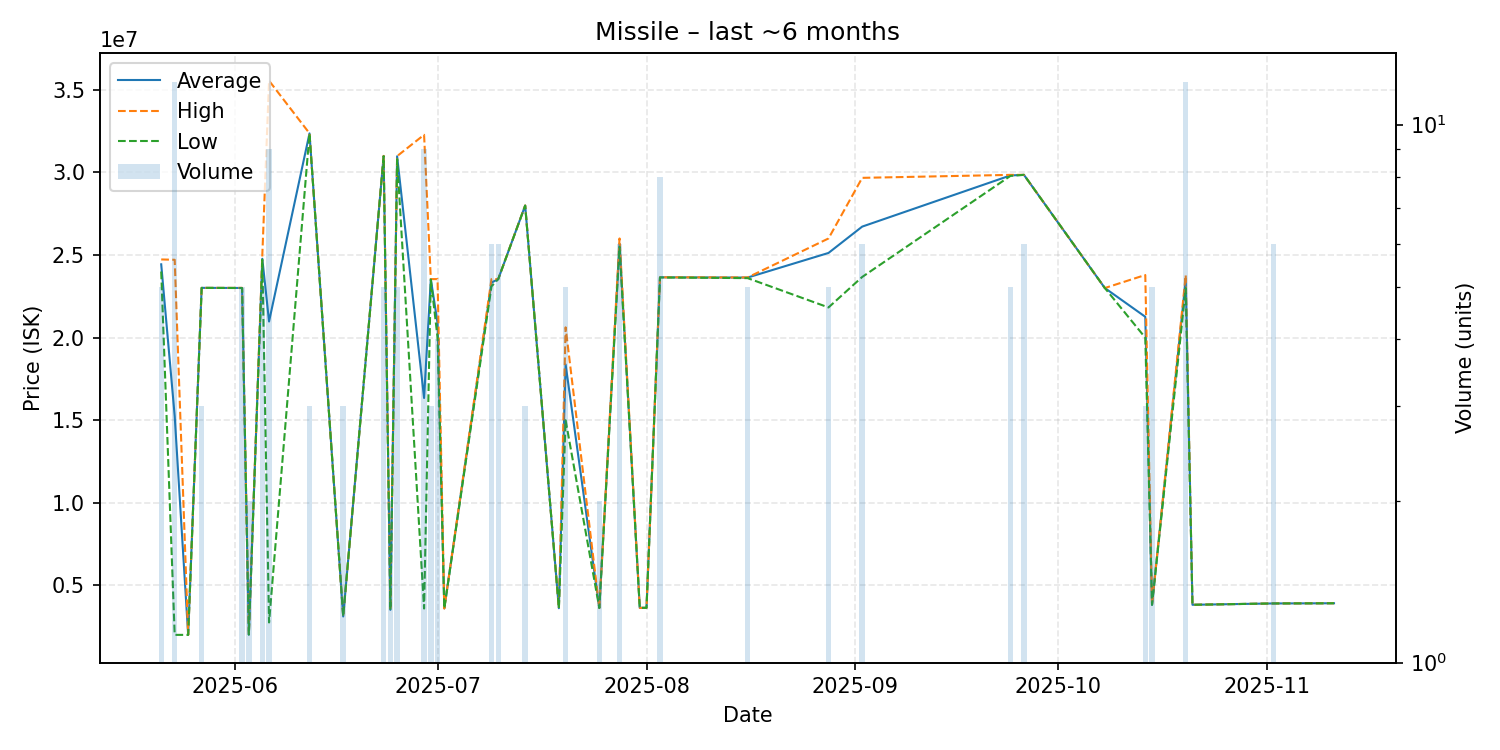

The file beside this chart, header and first rows:
date, average, highest, lowest, order_count, volume
2025-05-21, 24436000, 24730000, 24000000, 3, 5
2025-05-23, 15250417, 24710000, 2005000, 6, 12
2025-05-25, 2005000, 2005000, 2005000, 1, 1
2025-05-27, 23010000, 23010000, 23010000, 1, 3
2025-06-02, 23004000, 23010000, 23000000, 2, 5
2025-06-03, 2022000, 2022000, 2022000, 2, 2
2025-06-05, 24772000, 25000000, 24715000, 3, 5
2025-06-06, 20975000, 35550000, 2756000, 3, 9
2025-06-12, 32360000, 32365000, 32355000, 3, 3
2025-06-17, 3120000, 3120000, 3120000, 1, 3
2025-06-23, 30988000, 31000000, 30980000, 2, 5
2025-06-24, 3520000, 3520000, 3520000, 1, 2
2025-06-25, 30976000, 30985000, 30800000, 4, 5
2025-06-29, 16343778, 32275000, 3600000, 5, 9
2025-06-30, 23530000, 23540000, 23510000, 2, 3
2025-07-01, 20885000, 23540000, 20000000, 2, 4
2025-07-02, 3606000, 3606000, 3606000, 1, 1
2025-07-09, 23330000, 23540000, 23100000, 5, 6
2025-07-10, 23540000, 23540000, 23540000, 1, 6
2025-07-14, 27993333, 28000000, 27990000, 2, 3
2025-07-19, 3618000, 3618000, 3618000, 1, 1
2025-07-20, 18372000, 20620000, 15000000, 2, 5
2025-07-25, 3633000, 3633000, 3633000, 1, 2
2025-07-28, 25686667, 26000000, 25495000, 4, 6
2025-07-31, 3640000, 3640000, 3640000, 1, 1
2025-08-01, 3642000, 3642000, 3642000, 1, 1
2025-08-03, 23647500, 23650000, 23640000, 2, 8
2025-08-16, 23634000, 23640000, 23600000, 3, 5
2025-08-28, 25124000, 26000000, 21825000, 4, 5
2025-09-02, 26718333, 29670000, 23670000, 4, 6
2025-09-24, 29816000, 29850000, 29790000, 3, 5
2025-09-26, 29850000, 29850000, 29850000, 1, 6
2025-10-08, 23000000, 23000000, 23000000, 1, 1
2025-10-14, 21260000, 23790000, 19995000, 3, 3
2025-10-15, 3823000, 3823000, 3823000, 5, 5
2025-10-20, 23526667, 23785000, 23000000, 5, 12
2025-10-21, 3826000, 3826000, 3826000, 1, 1
2025-11-02, 3907333, 3908000, 3907000, 3, 6
2025-11-05, 3911000, 3911000, 3911000, 1, 1
2025-11-11, 3919000, 3919000, 3919000, 1, 1
